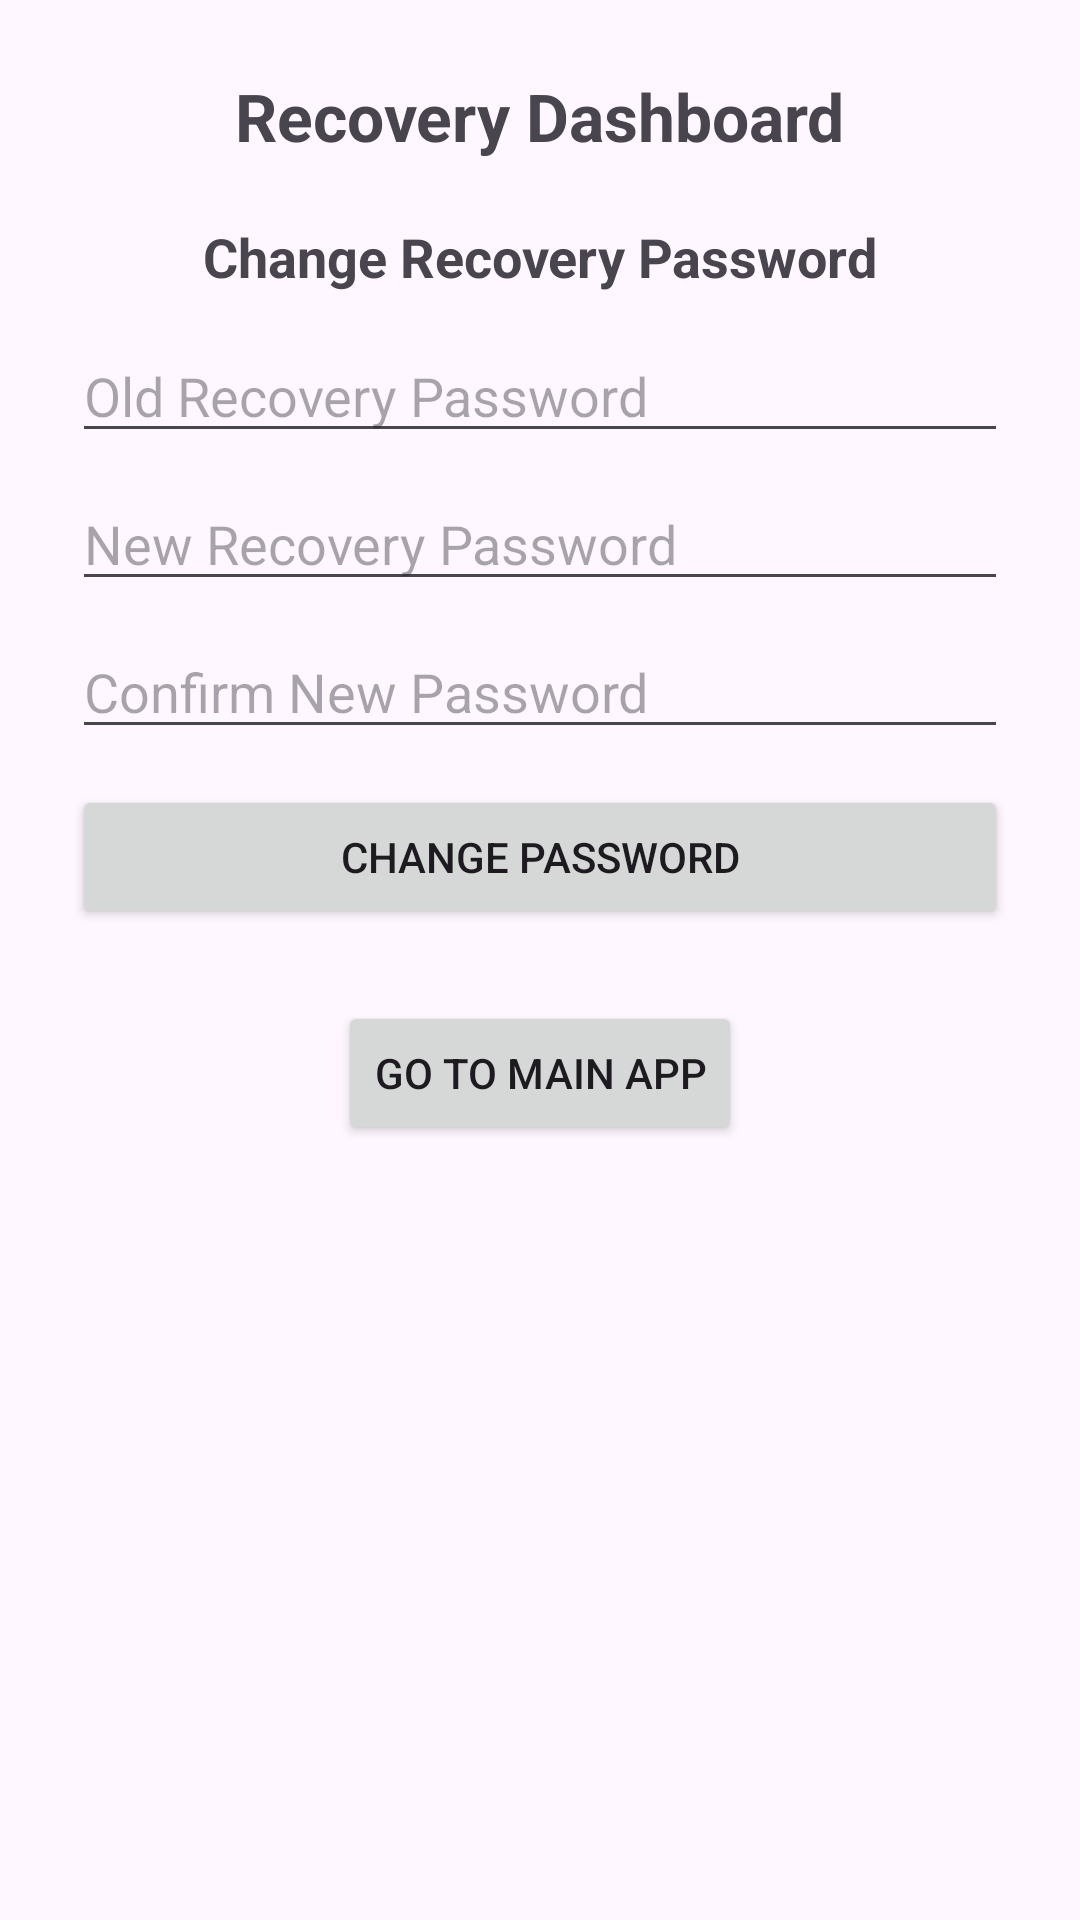

The Android layout XML behind this screen, and the referenced resources:
<!-- AndroidManifest.xml: application theme Theme.EmergencyPhoneRecovery -->
<!-- res/layout/activity_recovery_dashboard.xml -->
<?xml version="1.0" encoding="utf-8"?>
<ScrollView xmlns:android="http://schemas.android.com/apk/res/android"
    android:layout_width="match_parent"
    android:layout_height="match_parent">

    <LinearLayout
        android:layout_width="match_parent"
        android:layout_height="wrap_content"
        android:orientation="vertical"
        android:gravity="center"
        android:padding="24dp">

        
        <TextView
            android:layout_width="wrap_content"
            android:layout_height="wrap_content"
            android:text="Recovery Dashboard"
            android:textSize="22sp"
            android:textStyle="bold"
            android:layout_marginBottom="20dp"/>

        
        <TextView
            android:layout_width="wrap_content"
            android:layout_height="wrap_content"
            android:text="Change Recovery Password"
            android:textSize="18sp"
            android:textStyle="bold"
            android:layout_marginBottom="12dp"/>

        <EditText
            android:id="@+id/etOldPassword"
            android:layout_width="match_parent"
            android:layout_height="wrap_content"
            android:hint="Old Recovery Password"
            android:inputType="textPassword"/>

        <EditText
            android:id="@+id/etNewPassword"
            android:layout_width="match_parent"
            android:layout_height="wrap_content"
            android:hint="New Recovery Password"
            android:inputType="textPassword"
            android:layout_marginTop="8dp"/>

        <EditText
            android:id="@+id/etConfirmPassword"
            android:layout_width="match_parent"
            android:layout_height="wrap_content"
            android:hint="Confirm New Password"
            android:inputType="textPassword"
            android:layout_marginTop="8dp"/>

        <Button
            android:id="@+id/btnChangePassword"
            android:layout_width="match_parent"
            android:layout_height="wrap_content"
            android:text="Change Password"
            android:layout_marginTop="12dp"/>

        
        <Button
            android:id="@+id/btnBack"
            android:layout_width="wrap_content"
            android:layout_height="wrap_content"
            android:text="Go to Main App"
            android:layout_marginTop="24dp"/>

    </LinearLayout>

</ScrollView>
<!-- resources referenced by this layout -->
<resources>
  <style name="Theme.EmergencyPhoneRecovery" parent="Base.Theme.EmergencyPhoneRecovery" />
  <style name="Base.Theme.EmergencyPhoneRecovery" parent="Theme.Material3.DayNight.NoActionBar">
          
          
      </style>
</resources>
